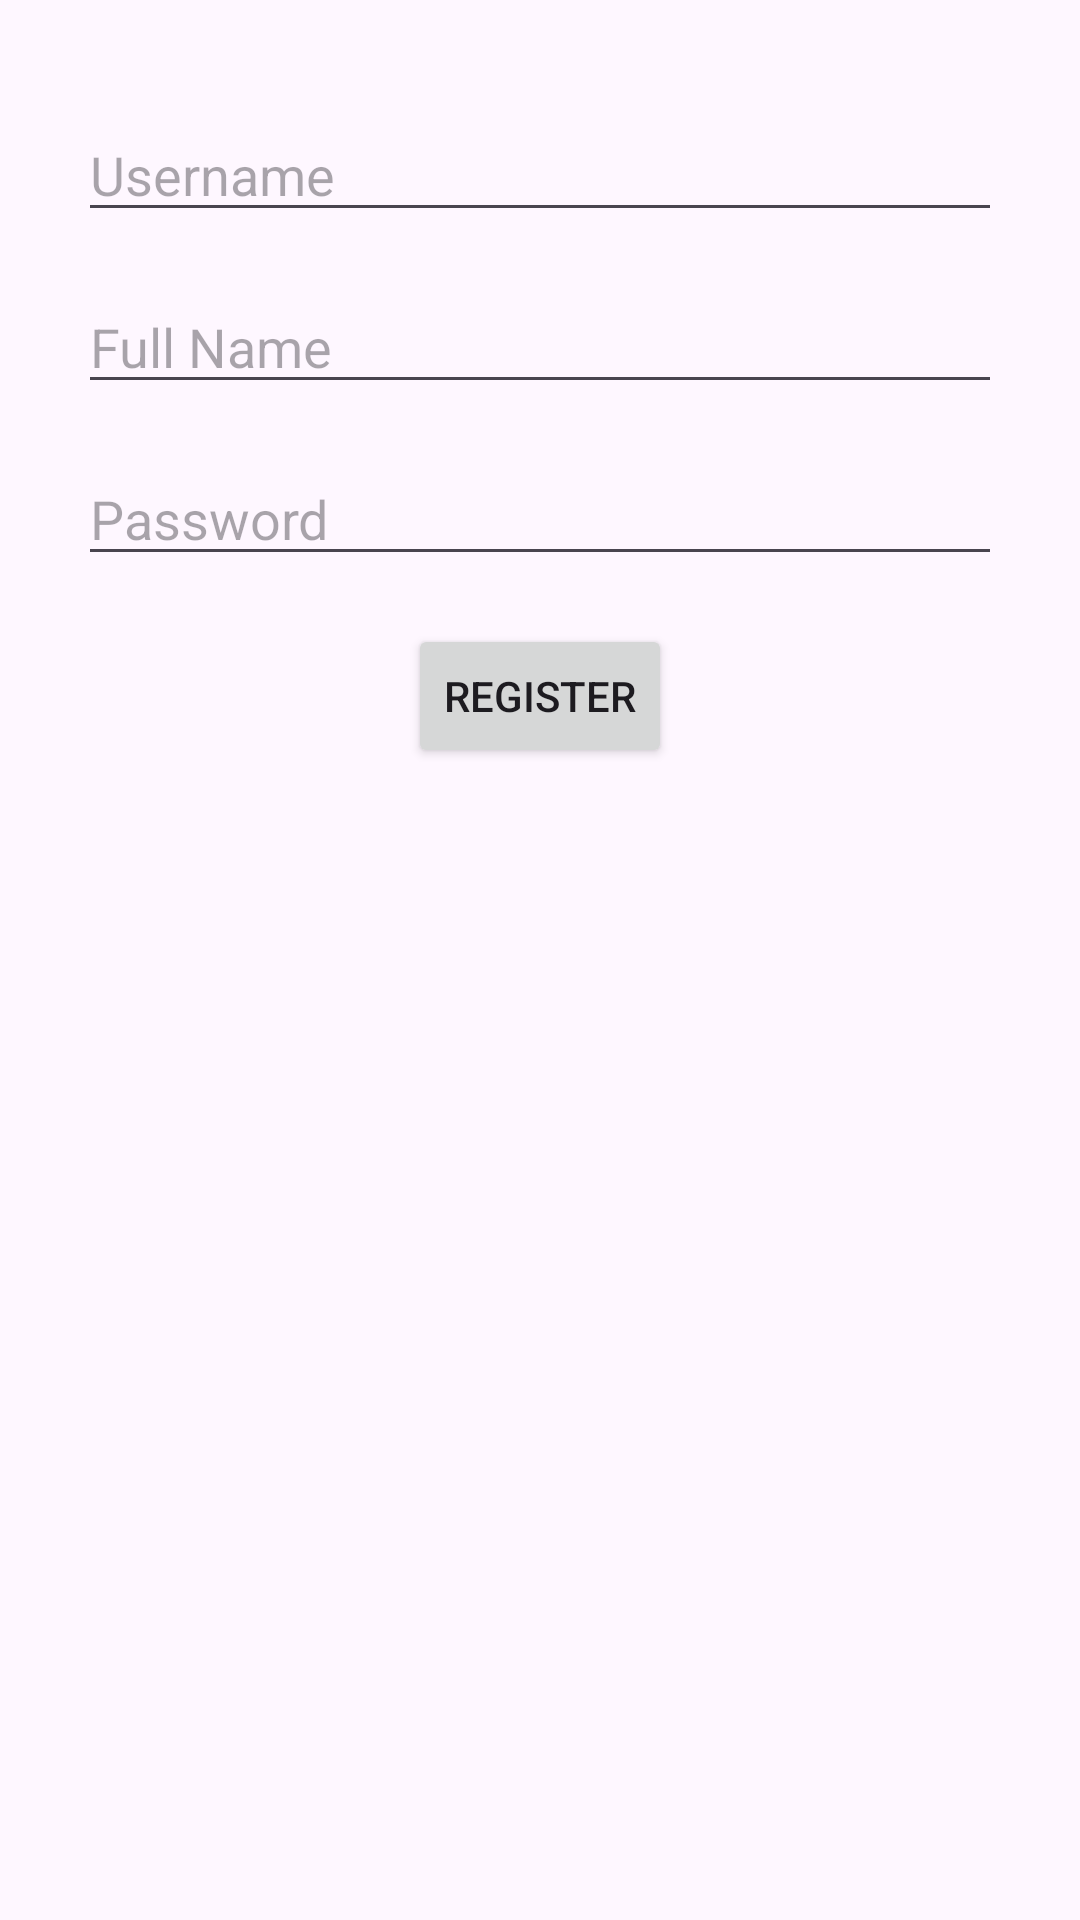

Android layout source for this screen:
<!-- AndroidManifest.xml: application theme Theme.TwoFactorApp -->
<!-- res/layout/activity_registration.xml -->
<?xml version="1.0" encoding="utf-8"?>
<RelativeLayout xmlns:android="http://schemas.android.com/apk/res/android"
    xmlns:tools="http://schemas.android.com/tools"
    android:layout_width="match_parent"
    android:layout_height="match_parent"
    tools:context=".RegistrationActivity">

    <EditText
        android:id="@+id/usernameEditText"
        android:layout_width="match_parent"
        android:layout_height="wrap_content"
        android:layout_marginTop="36dp"
        android:layout_marginLeft="26dp"
        android:layout_marginRight="26dp"
        android:hint="Username"
        android:inputType="text"/>

    <EditText
        android:id="@+id/nameEditText"
        android:layout_width="match_parent"
        android:layout_height="wrap_content"
        android:layout_below="@id/usernameEditText"
        android:layout_marginTop="16dp"
        android:layout_marginLeft="26dp"
        android:layout_marginRight="26dp"
        android:hint="Full Name"
        android:inputType="text"/>

    <EditText
        android:id="@+id/passwordEditText"
        android:layout_width="match_parent"
        android:layout_height="wrap_content"
        android:layout_below="@id/nameEditText"
        android:layout_marginTop="16dp"
        android:layout_marginLeft="26dp"
        android:layout_marginRight="26dp"
        android:hint="Password"
        android:inputType="textPassword"/>

    <Button
        android:id="@+id/registerButton"
        android:layout_width="wrap_content"
        android:layout_height="wrap_content"
        android:layout_below="@id/passwordEditText"
        android:layout_centerHorizontal="true"
        android:layout_marginTop="16dp"
        android:text="Register"/>

</RelativeLayout>
<!-- resources referenced by this layout -->
<resources>
  <style name="Theme.TwoFactorApp" parent="Base.Theme.TwoFactorApp" />
  <style name="Base.Theme.TwoFactorApp" parent="Theme.Material3.DayNight.NoActionBar">
          
          
      </style>
</resources>
